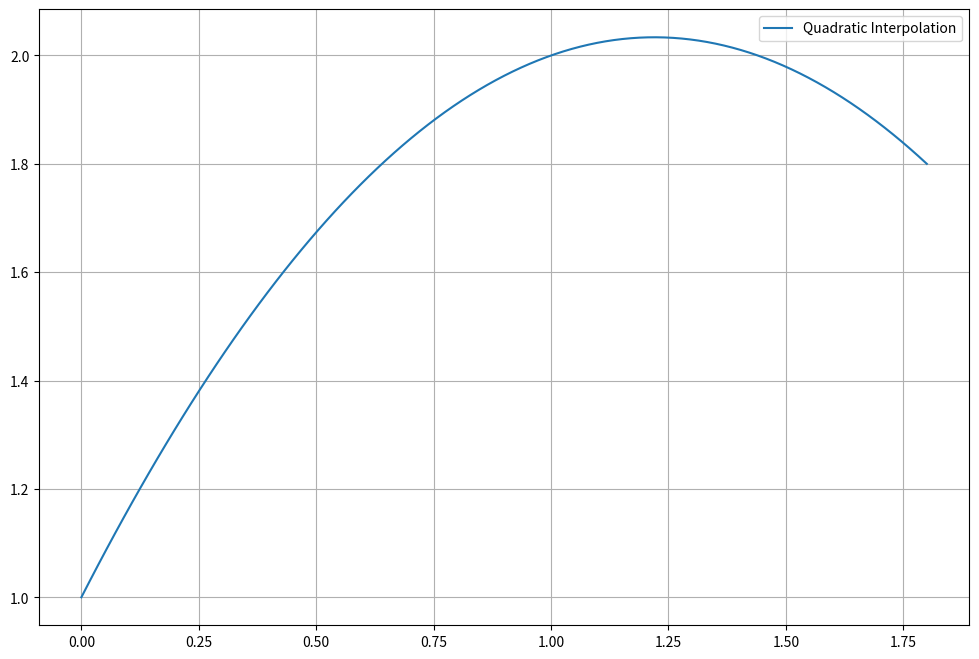
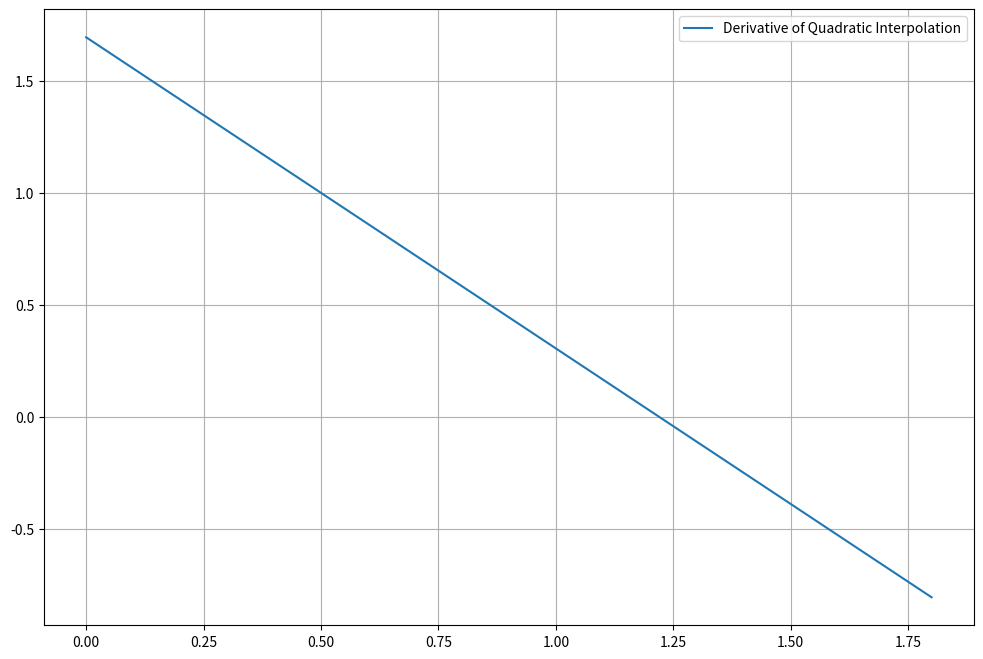
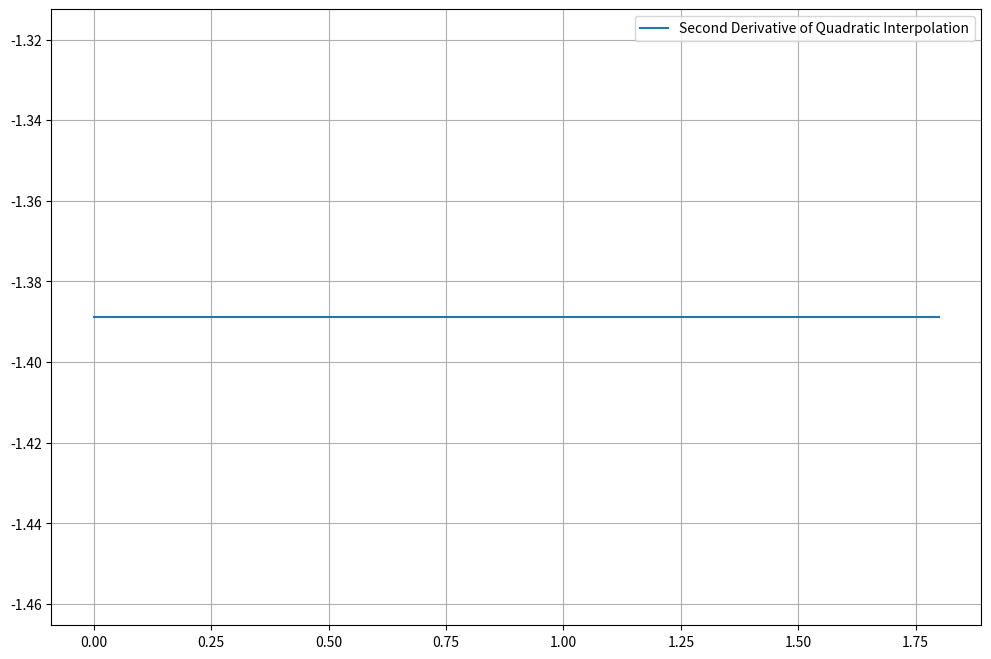

Python code for these plots, in order:
#%%
# Import Dependencies
from sympy import Symbol, Expr
from sympy.solvers import solve
from numpy import linspace, ones
from matplotlib.pyplot import figure

#%%
# Create Symbolic Variables
x = Symbol('x', real=True)
xa = Symbol('xa', real=True)
xb = Symbol('xb', real=True)
xc = Symbol('xc', real=True)
ya = Symbol('ya', real=True)
yb = Symbol('yb', real=True)
yc = Symbol('yc', real=True)
yd = Symbol('yd', real=True)
ye = Symbol('ye', real=True)
a = Symbol('a', real=True)
b = Symbol('b', real=True)
c = Symbol('c', real=True)
xbc = Symbol('xbc', real=True)
xca = Symbol('xca', real=True)
xab = Symbol('xab', real=True)
xbc2 = Symbol('xbc2', real=True)
xca2 = Symbol('xca2', real=True)
xab2 = Symbol('xab2', real=True)
xbc3 = Symbol('xbc3', real=True)
xca3 = Symbol('xca3', real=True)
xab3 = Symbol('xab3', real=True)
jac = Symbol('jac', real=True)
a0 = Symbol('a0', real=True)
a1 = Symbol('a1', real=True)
a2 = Symbol('a2', real=True)
b0 = Symbol('b0', real=True)
b1 = Symbol('b1', real=True)
b2 = Symbol('b2', real=True)
c0 = Symbol('c0', real=True)
c1 = Symbol('c1', real=True)
c2 = Symbol('c2', real=True)
Cdyc_a = Symbol('Cdyc_a', real=True)
Cdyc_b = Symbol('Cdyc_b', real=True)
Cdyc_c = Symbol('Cdyc_c', real=True)
Cdya_c = Symbol('Cdya_c', real=True)
Cdya_d = Symbol('Cdya_d', real=True)
Cdya_e = Symbol('Cdya_e', real=True)

#%%
# Create Symbolic Quadratic Function
y_expr: Expr = a*x**2 + b*x + c

eqna: Expr = y_expr.subs(x, xa) - ya
eqnb: Expr = y_expr.subs(x, xb) - yb
eqnc: Expr = y_expr.subs(x, xc) - yc

res: dict[Symbol, Expr] = solve([eqna, eqnb, eqnc], [a, b, c])
print(f'a = {res[a]}')
print(f'b = {res[b]}')
print(f'c = {res[c]}')

y_expr = y_expr.subs(res)
y_expr = y_expr.expand().simplify()
print(f'y = {y_expr}')

#%%
# Simplify Numerator and Denominator
y_num, y_den = y_expr.as_numer_denom()
y_num: Expr = y_num.collect([ya, yb, yc])
print(f'y_num = {y_num}')
print(f'y_den = {y_den}')

y_num_ya: Expr = y_num.coeff(ya)
y_num_yb: Expr = y_num.coeff(yb)
y_num_yc: Expr = y_num.coeff(yc)

y_num_ya = y_num_ya.collect([x])
y_num_yb = y_num_yb.collect([x])
y_num_yc = y_num_yc.collect([x])

print(f'y_num_ya = {y_num_ya}')
print(f'y_num_yb = {y_num_yb}')
print(f'y_num_yc = {y_num_yc}')

a_0 = y_num_ya.coeff(x, 0)
a_1 = y_num_ya.coeff(x, 1)
a_2 = y_num_ya.coeff(x, 2)
b_0 = y_num_yb.coeff(x, 0)
b_1 = y_num_yb.coeff(x, 1)
b_2 = y_num_yb.coeff(x, 2)
c_0 = y_num_yc.coeff(x, 0)
c_1 = y_num_yc.coeff(x, 1)
c_2 = y_num_yc.coeff(x, 2)

print(f'a_0 = {a_0}')
print(f'a_1 = {a_1}')
print(f'a_2 = {a_2}')
print(f'b_0 = {b_0}')
print(f'b_1 = {b_1}')
print(f'b_2 = {b_2}')
print(f'c_0 = {c_0}')
print(f'c_1 = {c_1}')
print(f'c_2 = {c_2}')

jac_expr: Expr = a_0 + b_0 + c_0
print(f'jac = {jac_expr}')

y_den_check: Expr = jac_expr - y_den
y_den_check = y_den_check.expand().simplify()

print(f'y_den_check = {y_den_check}')

a0_expr: Expr = a_0 / jac
a1_expr: Expr = a_1 / jac
a2_expr: Expr = a_2 / jac
b0_expr: Expr = b_0 / jac
b1_expr: Expr = b_1 / jac
b2_expr: Expr = b_2 / jac
c0_expr: Expr = c_0 / jac
c1_expr: Expr = c_1 / jac
c2_expr: Expr = c_2 / jac

print(f'a0 = {a0_expr}')
print(f'a1 = {a1_expr}')
print(f'a2 = {a2_expr}')
print(f'b0 = {b0_expr}')
print(f'b1 = {b1_expr}')
print(f'b2 = {b2_expr}')
print(f'c0 = {c0_expr}')
print(f'c1 = {c1_expr}')
print(f'c2 = {c2_expr}')

#%%
# New Quadratic Function
y: Expr = ya*(a0 + a1*x + a2*x**2) + yb*(b0 + b1*x + b2*x**2) + yc*(c0 + c1*x + c2*x**2)
print(f'y = {y}')

dydx: Expr = y.diff(x)
print(f'dydx = {dydx}')

dydx_a: Expr = dydx.subs(x, xa)
print(f'dydx_a = {dydx_a}')

dydx_b: Expr = dydx.subs(x, xb)
print(f'dydx_b = {dydx_b}')

dydx_c: Expr = dydx.subs(x, xc)
print(f'dydx_c = {dydx_c}')

#%%
# Checks
ya_check_a: Expr = a0_expr + a1_expr*xa + a2_expr*xa**2
ya_check_b: Expr = a0_expr + a1_expr*xb + a2_expr*xb**2
ya_check_c: Expr = a0_expr + a1_expr*xc + a2_expr*xc**2
yb_check_a: Expr = b0_expr + b1_expr*xa + b2_expr*xa**2
yb_check_b: Expr = b0_expr + b1_expr*xb + b2_expr*xb**2
yb_check_c: Expr = b0_expr + b1_expr*xc + b2_expr*xc**2
yc_check_a: Expr = c0_expr + c1_expr*xa + c2_expr*xa**2
yc_check_b: Expr = c0_expr + c1_expr*xb + c2_expr*xb**2
yc_check_c: Expr = c0_expr + c1_expr*xc + c2_expr*xc**2

ya_check_a = ya_check_a.subs(jac, jac_expr).expand().simplify()
ya_check_b = ya_check_b.subs(jac, jac_expr).expand().simplify()
ya_check_c = ya_check_c.subs(jac, jac_expr).expand().simplify()
yb_check_a = yb_check_a.subs(jac, jac_expr).expand().simplify()
yb_check_b = yb_check_b.subs(jac, jac_expr).expand().simplify()
yb_check_c = yb_check_c.subs(jac, jac_expr).expand().simplify()
yc_check_a = yc_check_a.subs(jac, jac_expr).expand().simplify()
yc_check_b = yc_check_b.subs(jac, jac_expr).expand().simplify()
yc_check_c = yc_check_c.subs(jac, jac_expr).expand().simplify()

print(f'ya_check_a = {ya_check_a}')
print(f'ya_check_b = {ya_check_b}')
print(f'ya_check_c = {ya_check_c}')
print(f'yb_check_a = {yb_check_a}')
print(f'yb_check_b = {yb_check_b}')
print(f'yb_check_c = {yb_check_c}')
print(f'yc_check_a = {yc_check_a}')
print(f'yc_check_b = {yc_check_b}')
print(f'yc_check_c = {yc_check_c}')

dya_check_a: Expr = a1_expr + 2*a2_expr*xa
dya_check_b: Expr = a1_expr + 2*a2_expr*xb
dya_check_c: Expr = a1_expr + 2*a2_expr*xc
dyb_check_a: Expr = b1_expr + 2*b2_expr*xa
dyb_check_b: Expr = b1_expr + 2*b2_expr*xb
dyb_check_c: Expr = b1_expr + 2*b2_expr*xc
dyc_check_a: Expr = c1_expr + 2*c2_expr*xa
dyc_check_b: Expr = c1_expr + 2*c2_expr*xb
dyc_check_c: Expr = c1_expr + 2*c2_expr*xc

dya_check_a = dya_check_a.subs(jac, jac_expr).expand().simplify()
dya_check_b = dya_check_b.subs(jac, jac_expr).expand().simplify()
dya_check_c = dya_check_c.subs(jac, jac_expr).expand().simplify()
dyb_check_a = dyb_check_a.subs(jac, jac_expr).expand().simplify()
dyb_check_b = dyb_check_b.subs(jac, jac_expr).expand().simplify()
dyb_check_c = dyb_check_c.subs(jac, jac_expr).expand().simplify()
dyc_check_a = dyc_check_a.subs(jac, jac_expr).expand().simplify()
dyc_check_b = dyc_check_b.subs(jac, jac_expr).expand().simplify()
dyc_check_c = dyc_check_c.subs(jac, jac_expr).expand().simplify()

print(f'dya_check_a = {dya_check_a}')
print(f'dya_check_b = {dya_check_b}')
print(f'dya_check_c = {dya_check_c}')
print(f'dyb_check_a = {dyb_check_a}')
print(f'dyb_check_b = {dyb_check_b}')
print(f'dyb_check_c = {dyb_check_c}')
print(f'dyc_check_a = {dyc_check_a}')
print(f'dyc_check_b = {dyc_check_b}')
print(f'dyc_check_c = {dyc_check_c}')

#%%
# Equation at x = xc, y = yc
dyc = Cdyc_a*ya + Cdyc_b*yb + Cdyc_c*yc
dya = Cdya_c*yc + Cdya_d*yd + Cdya_e*ye

eqn: Expr = dya - dyc
print(f'eqn = {eqn}')

eqn = eqn.collect([ya, yb, yc, yd, ye])
print(f'eqn = {eqn}')

#%%
# Plots
xa_val = 0.0
xb_val = 1.0
xc_val = 1.8
ya_val = 1.0
yb_val = 2.0
yc_val = 1.8

jac_val = jac_expr.subs({xa: xa_val, xb: xb_val, xc: xc_val}).evalf()
a0_val = a0_expr.subs({xa: xa_val, xb: xb_val, xc: xc_val, jac: jac_val}).evalf()
a1_val = a1_expr.subs({xa: xa_val, xb: xb_val, xc: xc_val, jac: jac_val}).evalf()
a2_val = a2_expr.subs({xa: xa_val, xb: xb_val, xc: xc_val, jac: jac_val}).evalf()
b0_val = b0_expr.subs({xa: xa_val, xb: xb_val, xc: xc_val, jac: jac_val}).evalf()
b1_val = b1_expr.subs({xa: xa_val, xb: xb_val, xc: xc_val, jac: jac_val}).evalf()
b2_val = b2_expr.subs({xa: xa_val, xb: xb_val, xc: xc_val, jac: jac_val}).evalf()
c0_val = c0_expr.subs({xa: xa_val, xb: xb_val, xc: xc_val, jac: jac_val}).evalf()
c1_val = c1_expr.subs({xa: xa_val, xb: xb_val, xc: xc_val, jac: jac_val}).evalf()
c2_val = c2_expr.subs({xa: xa_val, xb: xb_val, xc: xc_val, jac: jac_val}).evalf()

x = linspace(xa_val, xc_val, 101)

y = (a0_val + a1_val*x + a2_val*x**2)*ya_val + \
    (b0_val + b1_val*x + b2_val*x**2)*yb_val + \
    (c0_val + c1_val*x + c2_val*x**2)*yc_val

fig0 = figure(figsize=(12, 8))
ax0 = fig0.gca()
ax0.grid(True)
ax0.plot(x, y, label='Quadratic Interpolation')
_ = ax0.legend()

dy = (a1_val + 2*a2_val*x)*ya_val + \
     (b1_val + 2*b2_val*x)*yb_val + \
     (c1_val + 2*c2_val*x)*yc_val

fig1 = figure(figsize=(12, 8))
ax1 = fig1.gca()
ax1.grid(True)
ax1.plot(x, dy, label='Derivative of Quadratic Interpolation')
_ = ax1.legend()

d2y = (2*a2_val*ones(x.shape))*ya_val + \
      (2*b2_val*ones(x.shape))*yb_val + \
      (2*c2_val*ones(x.shape))*yc_val

fig2 = figure(figsize=(12, 8))
ax2 = fig2.gca()
ax2.grid(True)
ax2.plot(x, d2y, label='Second Derivative of Quadratic Interpolation')
_ = ax2.legend()
